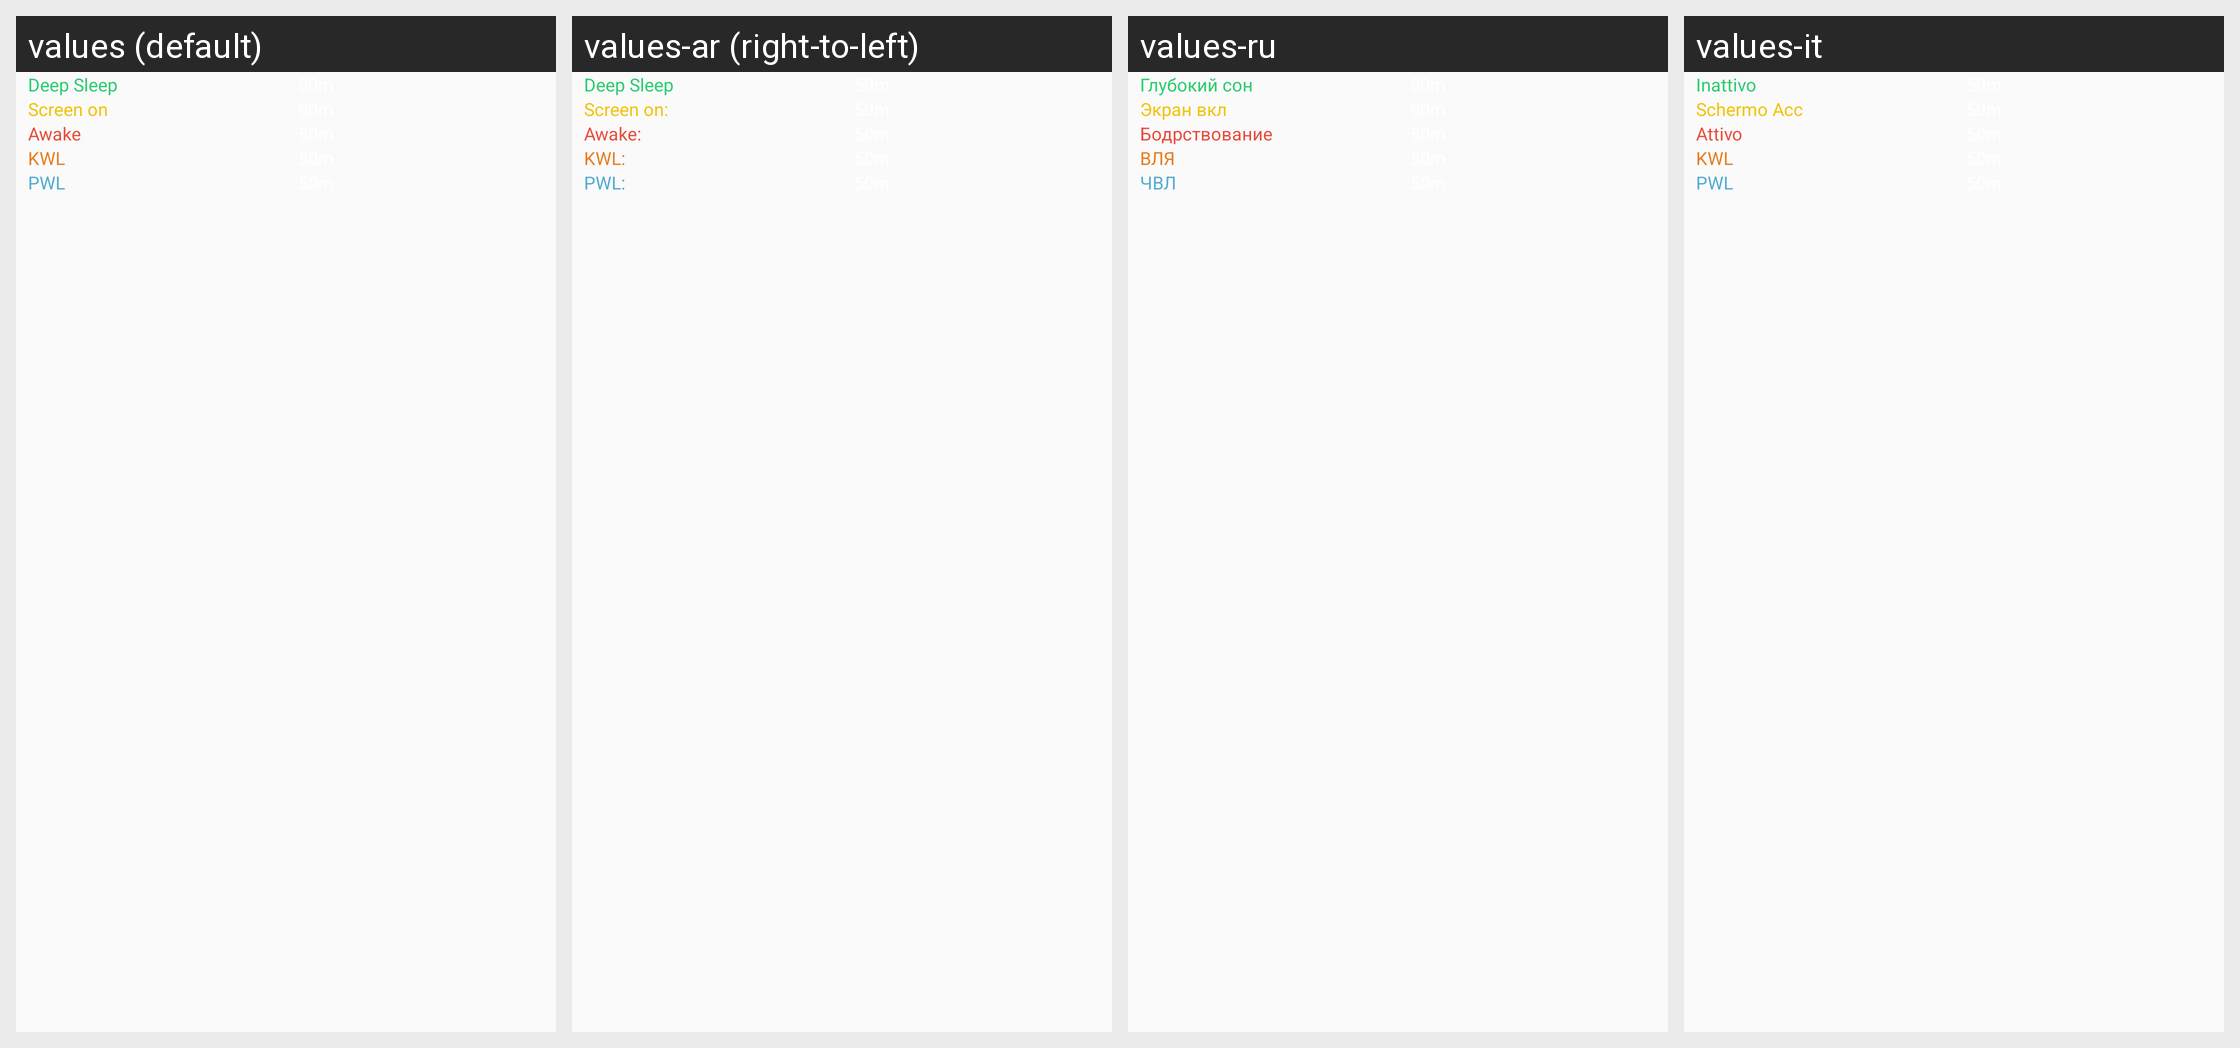

The same Android screen rendered under several of its app's locales, left to right. List the strings drawn on it with the default value and each locale's translation.
Android screen res/layout/widget_legend.xml rendered under 4 locales, left to right: values (default), values-ar (right-to-left), values-ru, values-it. Device: Nexus 5 (rendered at 1080×1920; each locale shown at half size, 540×960, under a caption strip naming it); theme Theme.Bbs.
Other locales in the repository, not shown: values-cs, values-de, values-es, values-fr, values-hr, values-zh-rCN.
Strings drawn on this screen, with the default value and each locale's value (text and hints the layout hard-codes, and strings that could not be matched under every locale, appear in the picture but are not listed):

label_widget_deep_sleep
  values: Deep Sleep
  values-ar: Deep Sleep
  values-ru: Глубокий сон
  values-it: Inattivo

label_widget_screen_on
  values: Screen on
  values-ar: Screen on:
  values-ru: Экран вкл
  values-it: Schermo Acc

label_widget_awake
  values: Awake
  values-ar: Awake:
  values-ru: Бодрствование
  values-it: Attivo

label_widget_kernel_wakelock
  values: KWL
  values-ar: KWL:
  values-ru: ВЛЯ
  values-it: KWL

label_widget_partial_wakelock
  values: PWL
  values-ar: PWL:
  values-ru: ЧВЛ
  values-it: PWL
